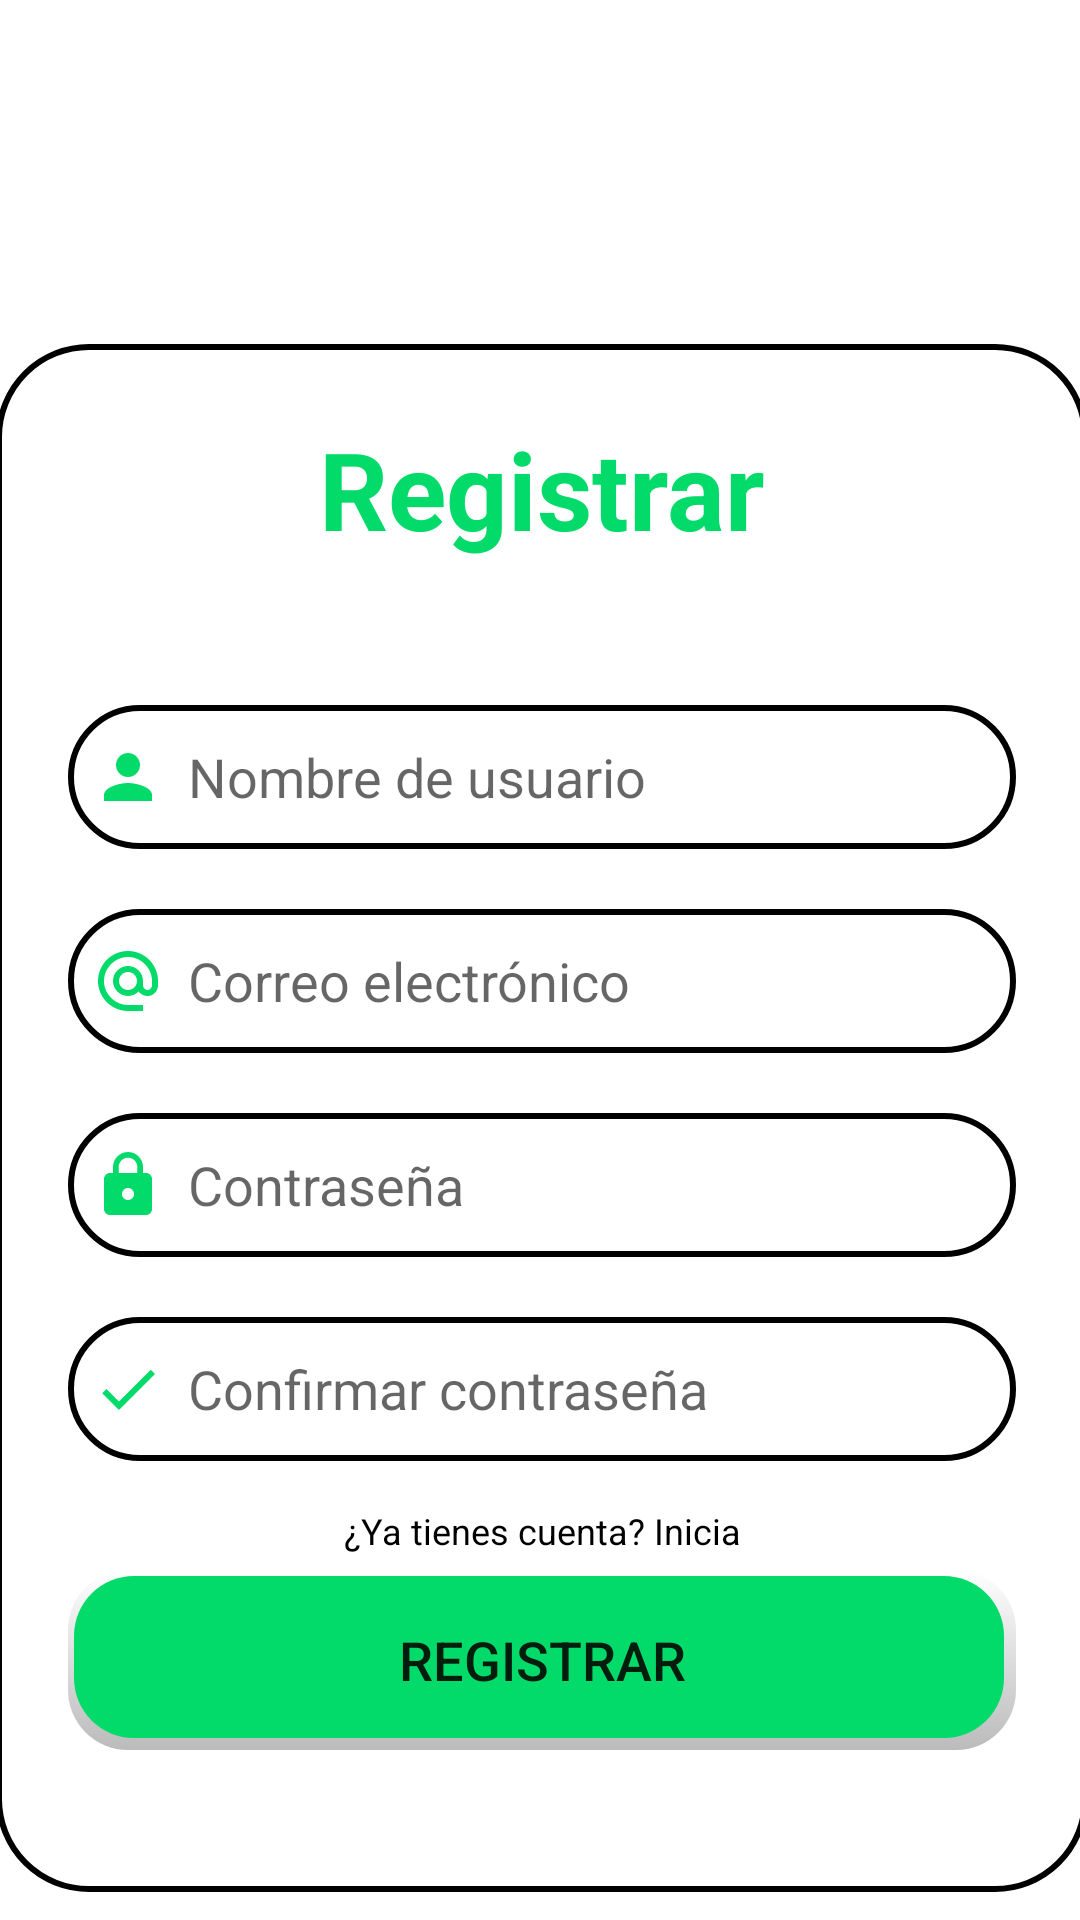

Android layout source for this screen:
<!-- AndroidManifest.xml: fallback theme Theme.MaterialComponents.DayNight.NoActionBar -->
<!-- res/layout/activity_register.xml -->
<?xml version="1.0" encoding="utf-8"?>
<androidx.constraintlayout.widget.ConstraintLayout xmlns:android="http://schemas.android.com/apk/res/android"
    xmlns:app="http://schemas.android.com/apk/res-auto"
    xmlns:tools="http://schemas.android.com/tools"
    android:layout_width="match_parent"
    android:layout_height="match_parent">

    <ImageView
        android:id="@+id/imageView3"
        android:layout_width="wrap_content"
        android:layout_height="wrap_content"
        app:layout_constraintBottom_toBottomOf="parent"
        app:layout_constraintEnd_toEndOf="parent"
        app:layout_constraintHorizontal_bias="0.0"
        app:layout_constraintStart_toStartOf="parent"
        app:layout_constraintTop_toTopOf="parent"
        app:layout_constraintVertical_bias="0.0"
        app:srcCompat="@drawable/top_background" />

    <LinearLayout
        android:layout_width="364dp"
        android:layout_height="516dp"
        android:layout_gravity="center_horizontal"
        android:background="@drawable/custom_edittext"
        android:orientation="vertical"
        android:padding="24dp"
        app:layout_constraintBottom_toBottomOf="parent"
        app:layout_constraintEnd_toEndOf="parent"
        app:layout_constraintHorizontal_bias="0.489"
        app:layout_constraintStart_toStartOf="parent"
        app:layout_constraintTop_toTopOf="parent"
        app:layout_constraintVertical_bias="0.925">

        <TextView
            android:id="@+id/registerText"
            android:layout_width="match_parent"
            android:layout_height="wrap_content"
            android:text="Registrar"
            android:textAlignment="center"
            android:textColor="@color/cyan"
            android:textSize="36sp"
            android:textStyle="bold" />

        <EditText
            android:id="@+id/username"
            android:layout_width="match_parent"
            android:layout_height="48dp"
            android:layout_marginTop="48dp"
            android:background="@drawable/custom_edittext"
            android:drawableLeft="@drawable/baseline_person_24"
            android:drawablePadding="8dp"
            android:hint="Nombre de usuario"
            android:padding="8dp"
            android:textColor="@color/black" />

        <EditText
            android:id="@+id/email"
            android:layout_width="match_parent"
            android:layout_height="48dp"
            android:layout_marginTop="20dp"
            android:background="@drawable/custom_edittext"
            android:drawableLeft="@drawable/baseline_alternate_email_24"
            android:drawablePadding="8dp"
            android:hint="Correo electrónico"
            android:padding="8dp"
            android:textColor="@color/black" />

        <EditText
            android:id="@+id/password"
            android:layout_width="match_parent"
            android:layout_height="48dp"
            android:layout_marginTop="20dp"
            android:background="@drawable/custom_edittext"
            android:drawableLeft="@drawable/baseline_lock_24"
            android:drawablePadding="8dp"
            android:hint="Contraseña"
            android:inputType="textPassword"
            android:padding="8dp"
            android:textColor="@color/black" />

        <EditText
            android:id="@+id/confirmPassword"
            android:layout_width="match_parent"
            android:layout_height="48dp"
            android:layout_marginTop="20dp"
            android:background="@drawable/custom_edittext"
            android:drawableLeft="@drawable/baseline_check_24"
            android:drawablePadding="8dp"
            android:hint="Confirmar contraseña"
            android:inputType="textPassword"
            android:padding="8dp"
            android:textColor="@color/black" />

        <TextView
            android:id="@+id/textViewLogin"
            android:layout_width="match_parent"
            android:layout_height="wrap_content"
            android:layout_marginTop="15dp"
            android:text="¿Ya tienes cuenta? Inicia"
            android:textAlignment="center"
            android:textAppearance="?android:attr/textAppearanceMedium"
            android:textColor="@color/black"
            android:textSize="12sp" />

        <Button
            android:id="@+id/registerButton"
            android:layout_width="match_parent"
            android:layout_height="60dp"
            android:layout_marginTop="5dp"
            android:background="@drawable/rounded_button_background"
            android:text="Registrar"
            android:textSize="18sp" />
    </LinearLayout>

</androidx.constraintlayout.widget.ConstraintLayout>
<!-- resources referenced by this layout -->
<resources>
  <color name="black">#FF000000</color>
  <color name="cyan">#FF02DB69</color>
  <!-- drawable baseline_alternate_email_24 (drawable) -->
  <vector android:height="24dp" android:tint="#02DB69"
      android:viewportHeight="24" android:viewportWidth="24"
      android:width="24dp" xmlns:android="http://schemas.android.com/apk/res/android">
      <path android:fillColor="@android:color/white" android:pathData="M12,2C6.48,2 2,6.48 2,12s4.48,10 10,10h5v-2h-5c-4.34,0 -8,-3.66 -8,-8s3.66,-8 8,-8 8,3.66 8,8v1.43c0,0.79 -0.71,1.57 -1.5,1.57s-1.5,-0.78 -1.5,-1.57L17,12c0,-2.76 -2.24,-5 -5,-5s-5,2.24 -5,5 2.24,5 5,5c1.38,0 2.64,-0.56 3.54,-1.47 0.65,0.89 1.77,1.47 2.96,1.47 1.97,0 3.5,-1.6 3.5,-3.57L22,12c0,-5.52 -4.48,-10 -10,-10zM12,15c-1.66,0 -3,-1.34 -3,-3s1.34,-3 3,-3 3,1.34 3,3 -1.34,3 -3,3z"/>
  </vector>
  <!-- drawable baseline_check_24 (drawable) -->
  <vector android:height="24dp" android:tint="#02DB69"
      android:viewportHeight="24" android:viewportWidth="24"
      android:width="24dp" xmlns:android="http://schemas.android.com/apk/res/android">
      <path android:fillColor="@android:color/white" android:pathData="M9,16.17L4.83,12l-1.42,1.41L9,19 21,7l-1.41,-1.41z"/>
  </vector>
  <!-- drawable baseline_lock_24 (drawable) -->
  <vector android:height="24dp" android:tint="#FF02DB69"
      android:viewportHeight="24" android:viewportWidth="24"
      android:width="24dp" xmlns:android="http://schemas.android.com/apk/res/android">
      <path android:fillColor="#02DB69" android:pathData="M18,8h-1L17,6c0,-2.76 -2.24,-5 -5,-5S7,3.24 7,6v2L6,8c-1.1,0 -2,0.9 -2,2v10c0,1.1 0.9,2 2,2h12c1.1,0 2,-0.9 2,-2L20,10c0,-1.1 -0.9,-2 -2,-2zM12,17c-1.1,0 -2,-0.9 -2,-2s0.9,-2 2,-2 2,0.9 2,2 -0.9,2 -2,2zM15.1,8L8.9,8L8.9,6c0,-1.71 1.39,-3.1 3.1,-3.1 1.71,0 3.1,1.39 3.1,3.1v2z"/>
  </vector>
  <!-- drawable baseline_person_24 (drawable) -->
  <vector android:height="24dp" android:tint="#02DB69"
      android:viewportHeight="24" android:viewportWidth="24"
      android:width="24dp" xmlns:android="http://schemas.android.com/apk/res/android">
      <path android:fillColor="@android:color/white" android:pathData="M12,12c2.21,0 4,-1.79 4,-4s-1.79,-4 -4,-4 -4,1.79 -4,4 1.79,4 4,4zM12,14c-2.67,0 -8,1.34 -8,4v2h16v-2c0,-2.66 -5.33,-4 -8,-4z"/>
  </vector>
  <!-- drawable custom_edittext (drawable) -->
  <?xml version="1.0" encoding="utf-8"?>
  <shape xmlns:android="http://schemas.android.com/apk/res/android"
      android:shape="rectangle">
  
      <stroke
          android:width="2dp"
          android:color="?attr/strokeColor" />
  
      <corners
          android:radius="30dp"/>
  
  </shape>
  <!-- drawable rounded_button_background (drawable) -->
  <?xml version="1.0" encoding="utf-8"?>
  <layer-list xmlns:android="http://schemas.android.com/apk/res/android">
  
      
      <item>
          <shape
              android:shape="rectangle">
              <solid android:color="#FFFFFF" /> 
              <corners android:radius="20dp" /> 
              <padding
                  android:bottom="4dp"
                  android:left="4dp"
                  android:right="4dp"
                  android:top="4dp" /> 
              <size android:height="1dp" /> 
              <gradient
                  android:endColor="#44000000"
                  android:startColor="#00000000"
                  android:angle="-60" />
          </shape>
      </item>
  
      <item android:left="-2dp" android:right="0.25dp" android:top="-2dp" android:bottom="0.25dp">
          <shape
              android:shape="rectangle">
              <solid android:color="@color/cyan" />
              <corners android:radius="20dp" />
              <stroke
  
                  android:color="@android:color/black" />
          </shape>
      </item>
  </layer-list>
</resources>
